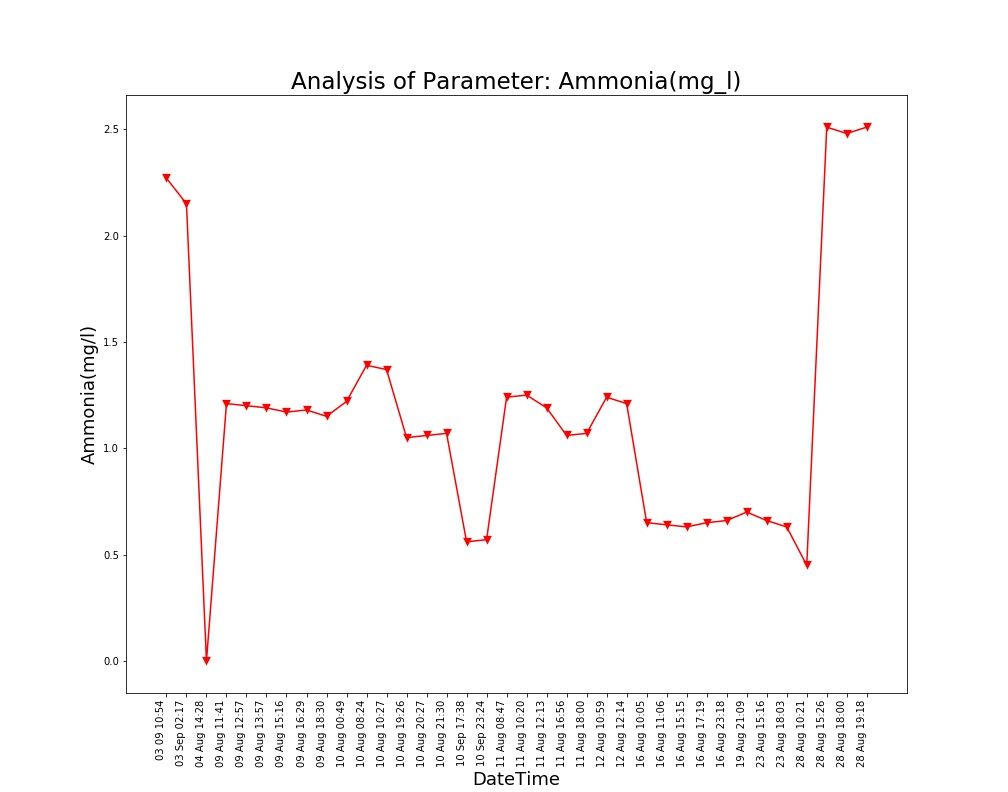

The data file committed next to this chart (first rows):
Unnamed: 0, DateTime, Date, Time, Ammonia(mg/l)
0.0, 04 Aug 14:26, 04 Aug 2021, 14:26:24, 
1.0, 04 Aug 14:28, 04 Aug 2021, 14:28:10, 0.0
2.0, 09 Aug 11:41, 09 Aug 2021, 11:41:48, 1.21
3.0, 09 Aug 12:57, 09 Aug 2021, 12:57:04, 1.2
4.0, 09 Aug 13:57, 09 Aug 2021, 13:57:19, 1.19
5.0, 09 Aug 15:16, 09 Aug 2021, 15:16:19, 1.17
6.0, 09 Aug 16:29, 09 Aug 2021, 16:29:24, 1.18
7.0, 09 Aug 18:30, 09 Aug 2021, 18:30:16, 1.15
8.0, 10 Aug 00:49, 10 Aug 2021, 00:49:39, 1.22
9.0, 10 Aug 08:24, 10 Aug 2021, 08:24:01, 1.39
10.0, 10 Aug 10:27, 10 Aug 2021, 10:27:28, 1.37
11.0, 10 Aug 19:26, 10 Aug 2021, 19:26:33, 1.05
12.0, 10 Aug 20:27, 10 Aug 2021, 20:27:03, 1.06
13.0, 10 Aug 21:30, 10 Aug 2021, 21:30:23, 1.07
14.0, 11 Aug 08:47, 11 Aug 2021, 08:47:06, 1.24
15.0, 11 Aug 10:20, 11 Aug 2021, 10:20:04, 1.25
16.0, 11 Aug 12:13, 11 Aug 2021, 12:13:36, 1.19
17.0, 11 Aug 16:56, 11 Aug 2021, 16:56:21, 1.06
18.0, 11 Aug 18:00, 11 Aug 2021, 18:00:02, 1.07
19.0, 12 Aug 10:59, 12 Aug 2021, 10:59:37, 1.24
20.0, 12 Aug 12:14, 12 Aug 2021, 12:14:31, 1.21
21.0, 16 Aug 10:05, 16 Aug 2021, 10:05:25, 0.65
22.0, 16 Aug 11:06, 16 Aug 2021, 11:06:03, 0.64
23.0, 16 Aug 15:15, 16 Aug 2021, 15:15:28, 0.63
24.0, 16 Aug 17:19, 16 Aug 2021, 17:19:32, 0.65
25.0, 16 Aug 23:18, 16 Aug 2021, 23:18:09, 0.66
26.0, 19 Aug 21:09, 19 Aug 2021, 21:09:25, 0.7
27.0, 23 Aug 15:16, 23 Aug 2021, 15:16:38, 0.66
28.0, 23 Aug 18:03, 23 Aug 2021, 18:03:46, 0.63
29.0, 28 Aug 10:21, 28 Aug 2021, 10:21:18, 0.45
30.0, 28 Aug 15:26, 28 Aug 2021, 15:26:51, 2.51
31.0, 28 Aug 18:00, 28 Aug 2021, 18:00:08, 2.48
32.0, 28 Aug 19:18, 28 Aug 2021, 19:18:38, 2.51
, 03 Sep 02:17, 03 Sep 2021, 02:17:33, 2.15
, 03 09 10:54, 03 Sep 2021, 10:54:46, 2.27
, 10 Sep 17:38, 10 Sep 2021, 17:38:26, 0.56
, 10 Sep 23:24, 10 Sep 2021, 23:24:03, 0.57
